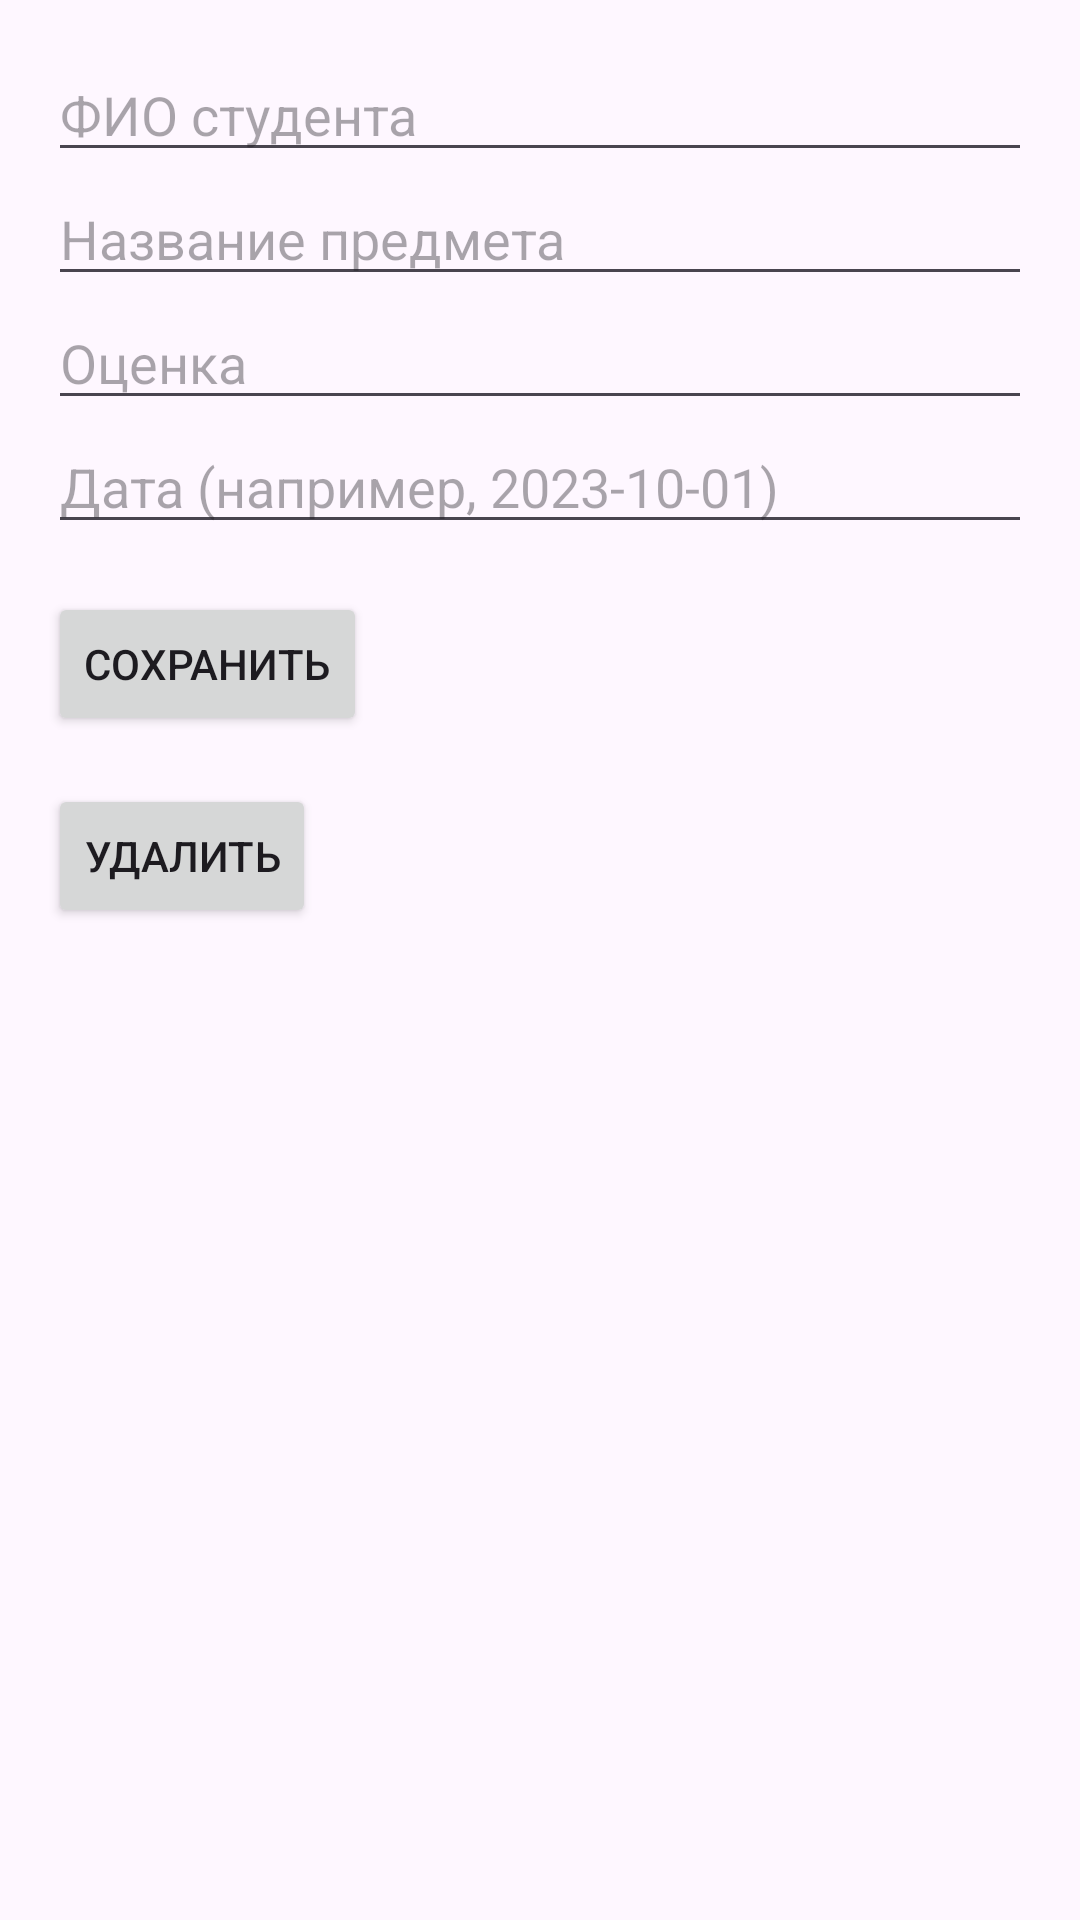

Reconstruct the res/layout file that produces this screen, plus the resources it refers to.
<!-- AndroidManifest.xml: application theme Theme.AisSchoolDiary -->
<!-- res/layout/activity_grade_detail.xml -->
<?xml version="1.0" encoding="utf-8"?>
<LinearLayout xmlns:android="http://schemas.android.com/apk/res/android"
    android:layout_width="match_parent"
    android:layout_height="match_parent"
    android:orientation="vertical"
    android:padding="16dp">

    <EditText
        android:id="@+id/edit_text_student_name"
        android:layout_width="match_parent"
        android:layout_height="wrap_content"
        android:hint="ФИО студента" />

    <EditText
        android:id="@+id/edit_text_subject_name"
        android:layout_width="match_parent"
        android:layout_height="wrap_content"
        android:hint="Название предмета" />

    <EditText
        android:id="@+id/edit_text_grade_value"
        android:layout_width="match_parent"
        android:layout_height="wrap_content"
        android:hint="Оценка"
        android:inputType="number" />

    <EditText
        android:id="@+id/edit_text_date"
        android:layout_width="match_parent"
        android:layout_height="wrap_content"
        android:hint="Дата (например, 2023-10-01)"
        android:inputType="date" />

    <Button
        android:id="@+id/button_save"
        android:layout_width="wrap_content"
        android:layout_height="wrap_content"
        android:text="Сохранить"
        android:layout_marginTop="16dp" />

    <Button
        android:id="@+id/button_delete"
        android:layout_width="wrap_content"
        android:layout_height="wrap_content"
        android:text="Удалить"
        android:layout_marginTop="16dp" />

</LinearLayout>
<!-- resources referenced by this layout -->
<resources>
  <style name="Theme.AisSchoolDiary" parent="Base.Theme.AisSchoolDiary" />
  <style name="Base.Theme.AisSchoolDiary" parent="Theme.Material3.DayNight.NoActionBar">
          
          
      </style>
</resources>
